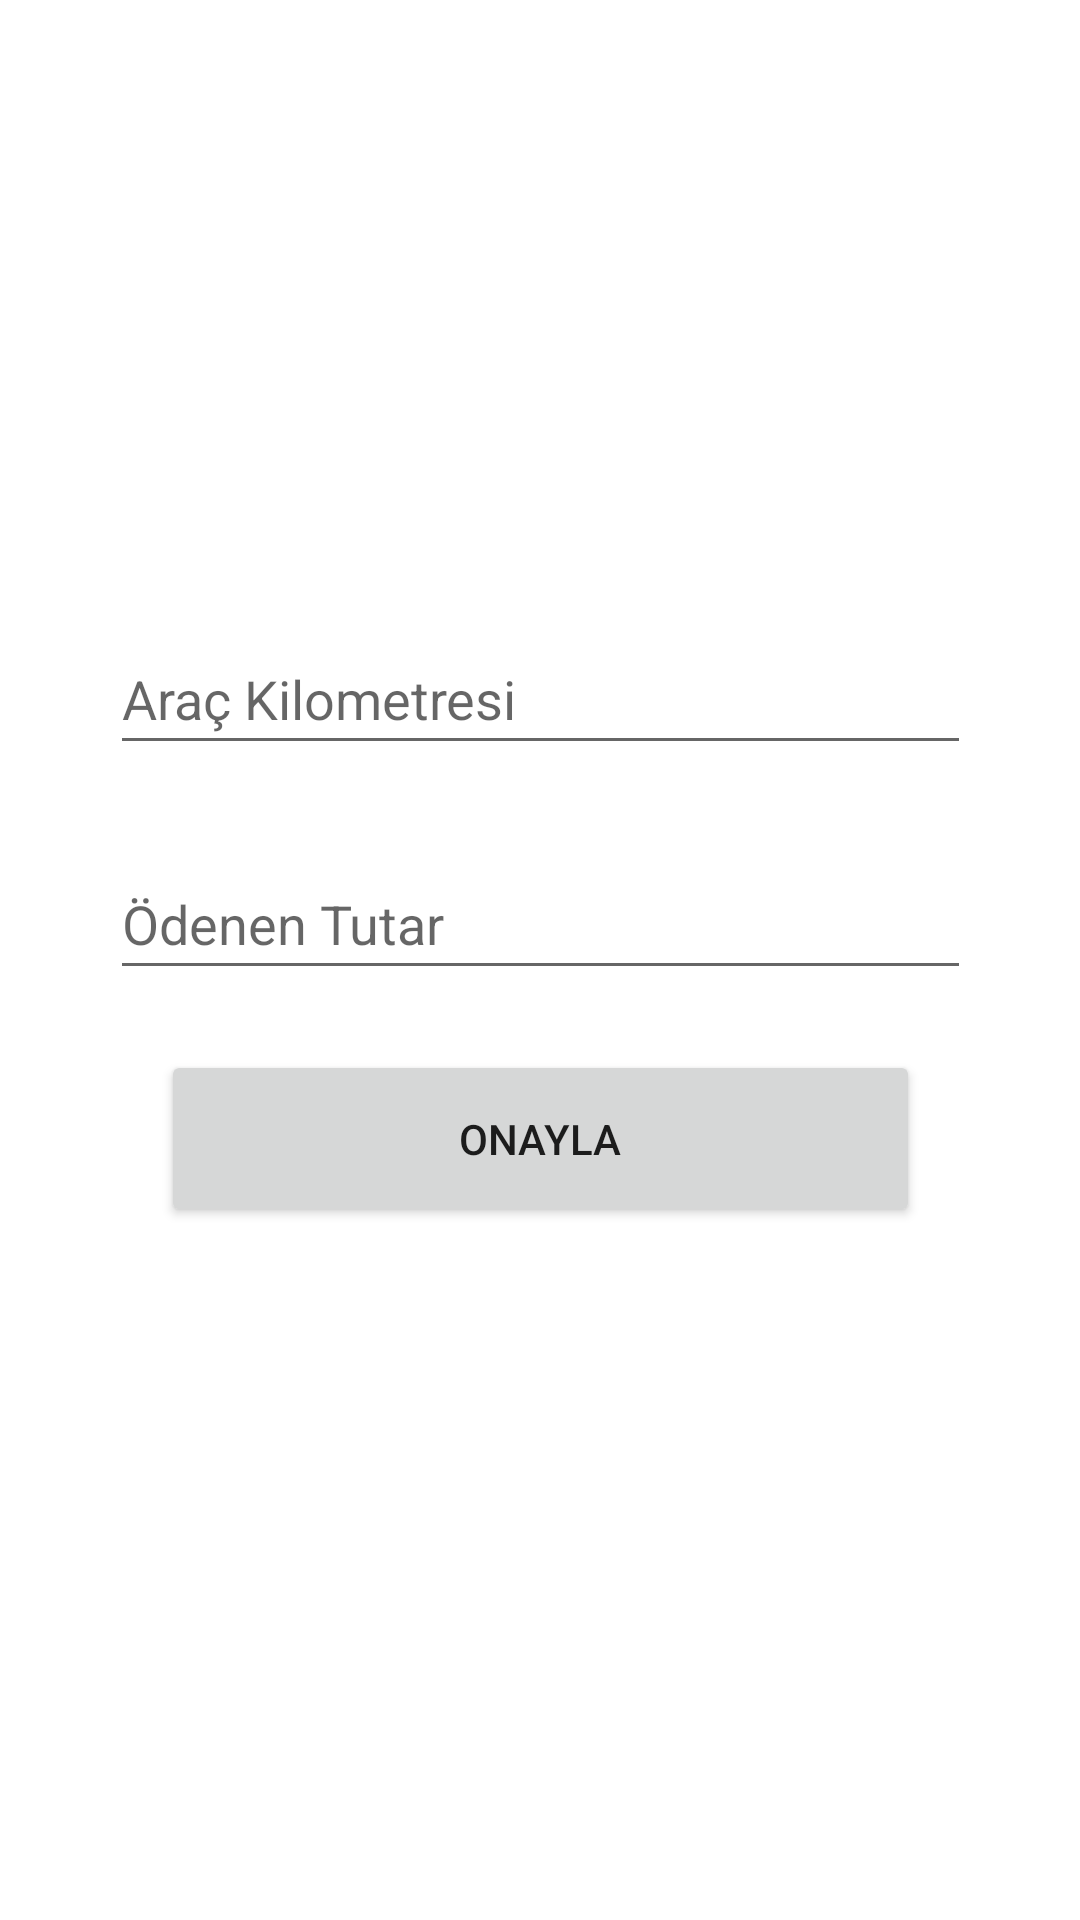

Write the Android layout XML for this screen, with the resource values it uses.
<!-- AndroidManifest.xml: application theme Theme.CarHelper -->
<!-- res/layout/activity_fuel_screen.xml -->
<?xml version="1.0" encoding="utf-8"?>
<androidx.constraintlayout.widget.ConstraintLayout xmlns:android="http://schemas.android.com/apk/res/android"
    xmlns:app="http://schemas.android.com/apk/res-auto"
    xmlns:tools="http://schemas.android.com/tools"
    android:layout_width="match_parent"
    android:layout_height="match_parent"
    tools:context=".FuelScreen">

    <EditText
        android:id="@+id/AracKmTxt"
        android:layout_width="287dp"
        android:layout_height="47dp"
        android:layout_marginTop="208dp"
        android:ems="10"
        android:hint="Araç Kilometresi"
        android:inputType="textPersonName"
        app:layout_constraintEnd_toEndOf="parent"
        app:layout_constraintStart_toStartOf="parent"
        app:layout_constraintTop_toTopOf="parent" />

    <EditText
        android:id="@+id/OdenenTutarTxt"
        android:layout_width="287dp"
        android:layout_height="47dp"
        android:layout_marginTop="28dp"
        android:ems="10"
        android:hint="Ödenen Tutar"
        android:inputType="textPersonName"
        app:layout_constraintEnd_toEndOf="parent"
        app:layout_constraintStart_toStartOf="parent"
        app:layout_constraintTop_toBottomOf="@+id/AracKmTxt" />

    <Button
        android:id="@+id/FuelKytBtn"
        android:layout_width="253dp"
        android:layout_height="59dp"
        android:layout_marginTop="20dp"
        android:onClick="Onayla"
        android:text="Onayla"
        app:layout_constraintEnd_toEndOf="parent"
        app:layout_constraintStart_toStartOf="parent"
        app:layout_constraintTop_toBottomOf="@+id/OdenenTutarTxt" />
</androidx.constraintlayout.widget.ConstraintLayout>
<!-- resources referenced by this layout -->
<resources>
  <style name="Theme.CarHelper" parent="Theme.MaterialComponents.DayNight.DarkActionBar">
          
          <item name="colorPrimary">@color/purple_500</item>
          <item name="colorPrimaryVariant">@color/purple_700</item>
          <item name="colorOnPrimary">@color/white</item>
          
          <item name="colorSecondary">@color/teal_200</item>
          <item name="colorSecondaryVariant">@color/teal_700</item>
          <item name="colorOnSecondary">@color/black</item>
          
          <item name="android:statusBarColor">?attr/colorPrimaryVariant</item>
          
      </style>
  <!-- not gathered from this repository: default colours our renderer supplied (Android Studio template values) -->
  <color name="purple_500">#FF6200EE</color>
  <color name="purple_700">#FF3700B3</color>
  <color name="teal_200">#FF03DAC5</color>
  <color name="teal_700">#FF018786</color>
  <color name="black">#FF000000</color>
  <color name="white">#FFFFFFFF</color>
</resources>
